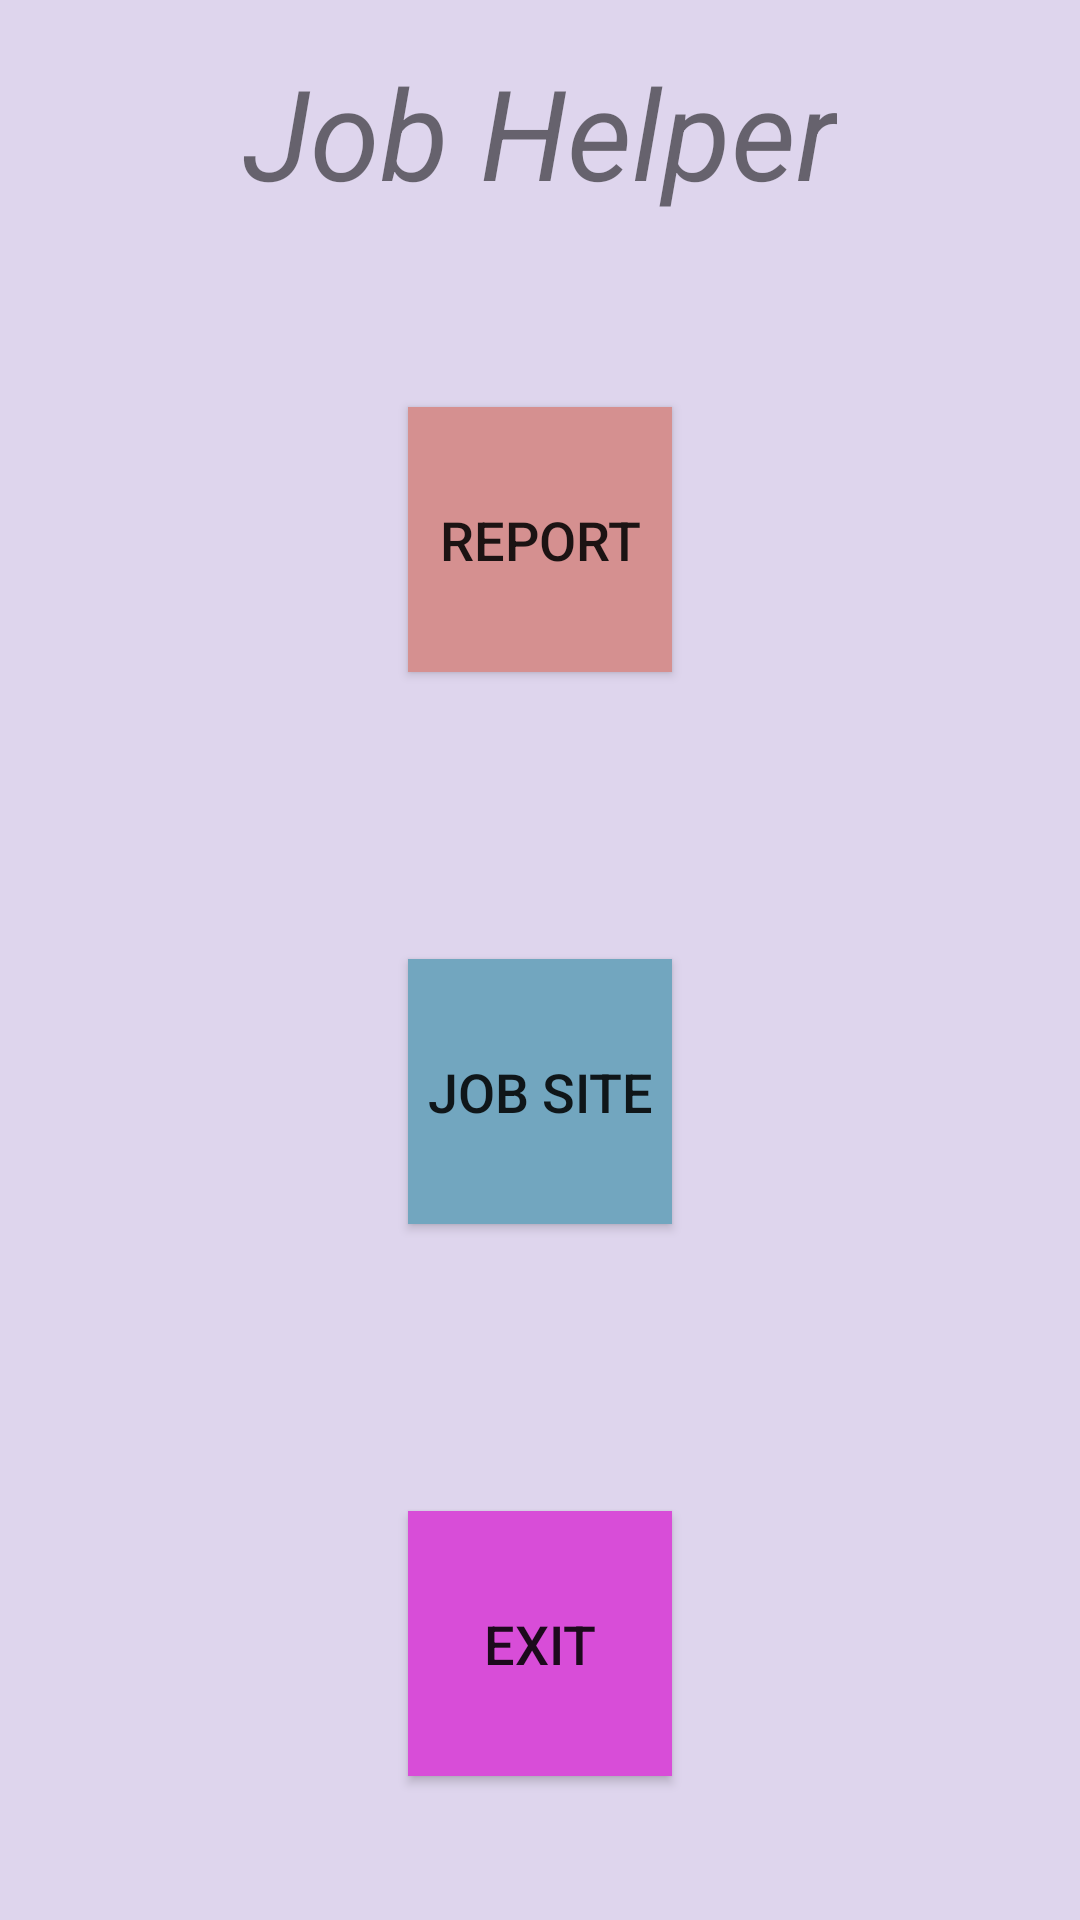

Android layout source for this screen:
<!-- AndroidManifest.xml: application theme Theme.EduAssistantApp -->
<!-- res/layout/activity_main.xml -->
<?xml version="1.0" encoding="utf-8"?>
<LinearLayout xmlns:android="http://schemas.android.com/apk/res/android"
    xmlns:app="http://schemas.android.com/apk/res-auto"
    xmlns:tools="http://schemas.android.com/tools"
    android:layout_width="match_parent"
    android:layout_height="match_parent"
    android:orientation="vertical"
    android:gravity="center"
    android:background="#DED5ED"
    android:weightSum="10"
    >

    <TextView
        android:layout_width="wrap_content"
        android:layout_height="wrap_content"
        android:gravity="center"
        android:text="Job Helper"
        android:textSize="42dp"
        android:textStyle="italic"
        android:layout_weight="1"
        android:layout_gravity="center"
        />
    <LinearLayout
        android:layout_width="match_parent"
        android:layout_height="wrap_content"
        android:layout_weight="3"
        android:gravity="center">
        <androidx.appcompat.widget.AppCompatButton
            android:id="@+id/goToReportMainButton"
            android:layout_width="wrap_content"
            android:layout_height="wrap_content"
            android:paddingVertical="32dp"
            android:background="#D59090"
            android:text="Report"
            android:textSize="18dp"
            />
    </LinearLayout>

    <LinearLayout
        android:layout_width="match_parent"
        android:layout_height="wrap_content"
        android:layout_weight="3"
        android:gravity="center">
        <androidx.appcompat.widget.AppCompatButton
            android:id="@+id/goToJobSiteButton"
            android:layout_width="wrap_content"
            android:layout_height="wrap_content"
            android:background="#72A6BF"
            android:paddingVertical="32dp"
            android:text="Job Site"
            android:textSize="18dp"
            />
    </LinearLayout>

    <LinearLayout
        android:layout_width="match_parent"
        android:layout_height="wrap_content"
        android:layout_weight="3"
        android:gravity="center">
        <androidx.appcompat.widget.AppCompatButton
            android:id="@+id/appStopButton"
            android:layout_width="wrap_content"
            android:layout_height="wrap_content"
            android:background="#D84DD8"
            android:paddingVertical="32dp"
            android:text="EXIT"
            android:textSize="18dp"
            />
    </LinearLayout>

</LinearLayout>
<!-- resources referenced by this layout -->
<resources>
  <style name="Theme.EduAssistantApp" parent="Theme.MaterialComponents.DayNight.DarkActionBar">
          
          <item name="colorPrimary">#DED5ED</item>
          <item name="colorPrimaryVariant">#DED5ED</item>
          <item name="colorOnPrimary">@color/black</item>
          
          <item name="colorSecondary">@color/teal_200</item>
          <item name="colorSecondaryVariant">@color/teal_700</item>
          <item name="colorOnSecondary">@color/black</item>
          
          <item name="android:statusBarColor" tools:targetApi="l">#6128C1</item>
          
      </style>
  <!-- not gathered from this repository: default colours our renderer supplied (Android Studio template values) -->
  <color name="teal_200">#FF03DAC5</color>
  <color name="teal_700">#FF018786</color>
  <color name="black">#FF000000</color>
</resources>
